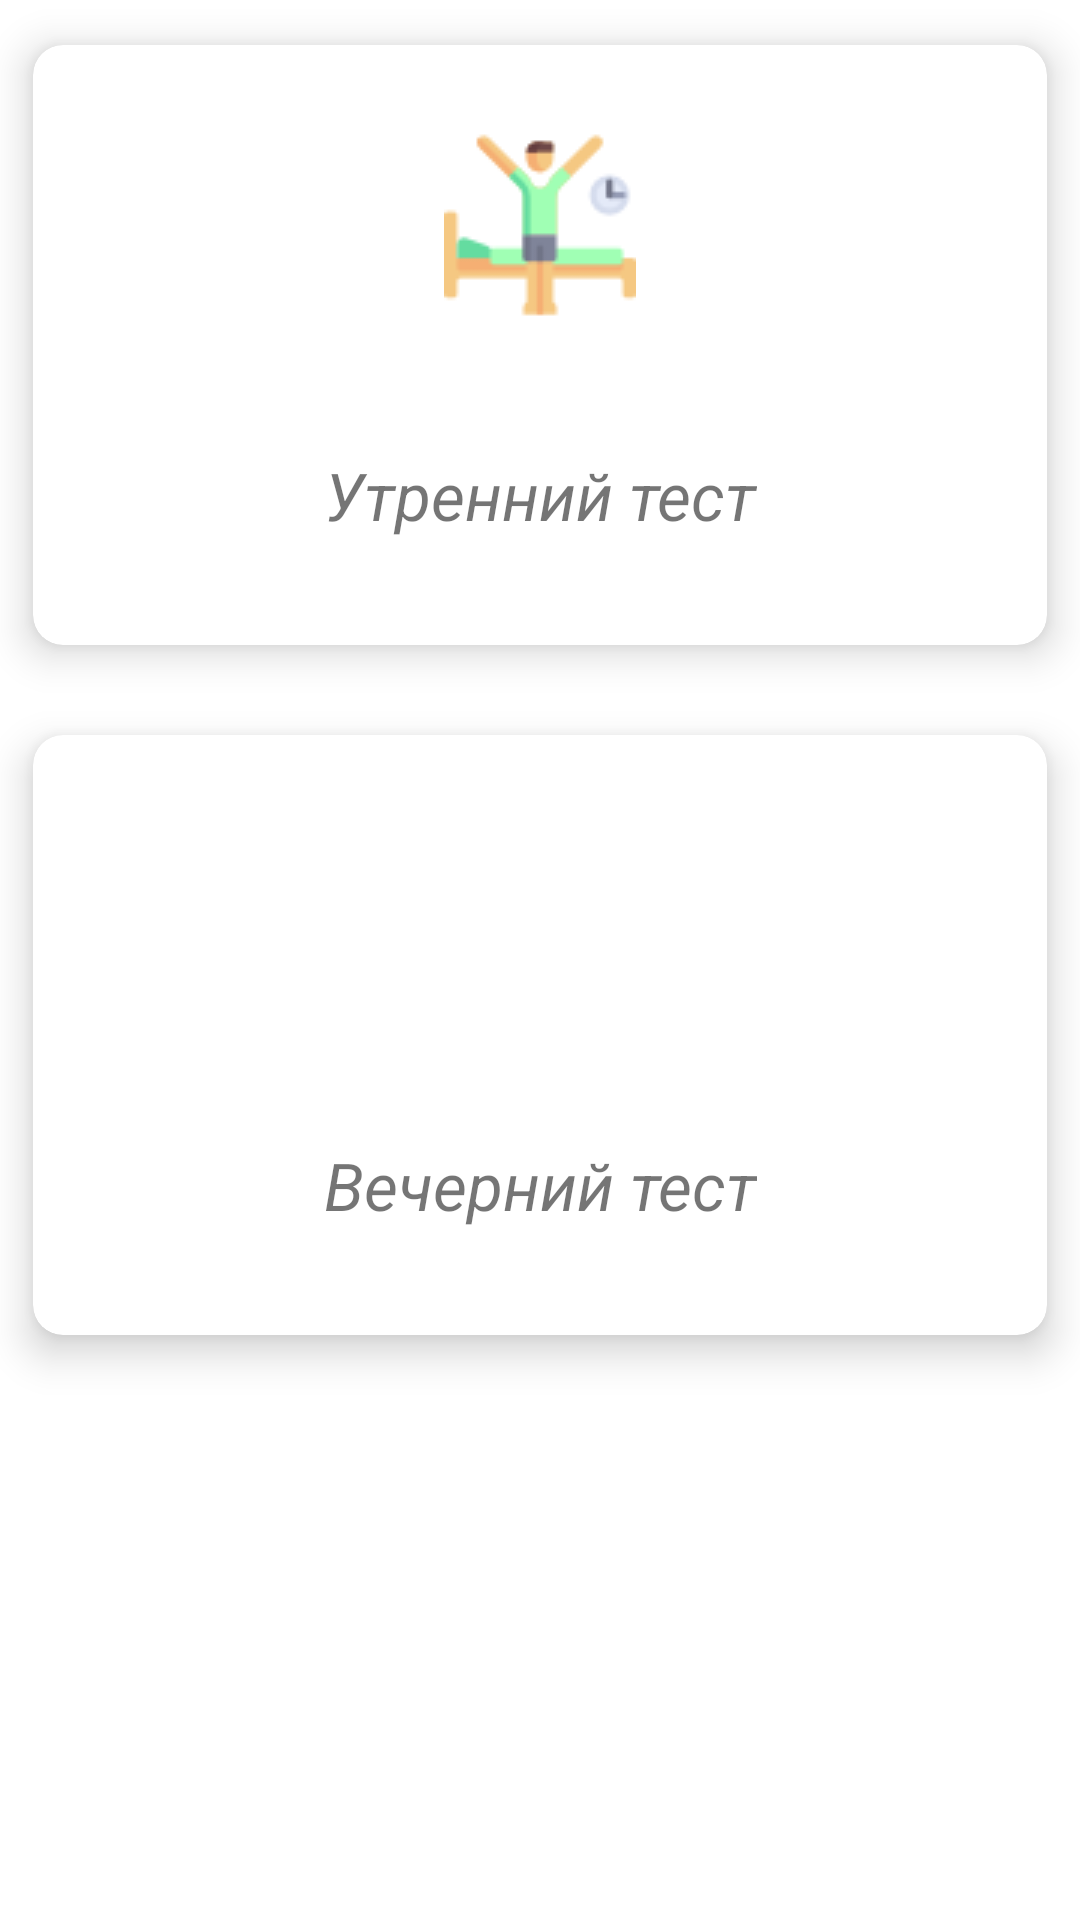

This screen was rendered from an Android layout file. Write that file and the resources it references.
<!-- AndroidManifest.xml: application theme Theme.WeLoveCanoeSlalomAndroid -->
<!-- res/layout/fragment_tests_menu.xml -->
<?xml version="1.0" encoding="utf-8"?>
<androidx.constraintlayout.widget.ConstraintLayout xmlns:android="http://schemas.android.com/apk/res/android"
    xmlns:app="http://schemas.android.com/apk/res-auto"
    xmlns:tools="http://schemas.android.com/tools"
    android:layout_width="match_parent"
    android:layout_height="match_parent">

    <com.google.android.material.card.MaterialCardView
        android:id="@+id/tests_menu_morning_test_card"
        android:layout_width="match_parent"
        android:layout_height="wrap_content"
        app:cardBackgroundColor="@color/white"
        app:cardCornerRadius="@dimen/menu_cards_corner_radius"
        app:cardElevation="@dimen/menu_cards_elevation"
        app:cardPreventCornerOverlap="true"
        app:cardUseCompatPadding="true"
        app:contentPadding="@dimen/menu_cards_content_padding"
        app:layout_constraintEnd_toEndOf="parent"
        app:layout_constraintStart_toStartOf="parent"
        app:layout_constraintTop_toTopOf="parent">

        <androidx.constraintlayout.widget.ConstraintLayout
            android:layout_width="match_parent"
            android:layout_height="wrap_content">

            <ImageView
                android:id="@+id/tests_menu_morning_test_card_image"
                android:layout_width="wrap_content"
                android:layout_height="100dp"
                android:src="@drawable/image_waking_up"
                app:layout_constraintEnd_toEndOf="parent"
                app:layout_constraintStart_toStartOf="parent"
                app:layout_constraintTop_toTopOf="parent" />

            <TextView
                android:id="@+id/tests_menu_morning_test_card_text"
                android:layout_width="wrap_content"
                android:layout_height="80dp"
                android:gravity="center"
                android:padding="@dimen/text_padding"
                android:text="@string/tests_menu_morning_test_card_text"
                android:textSize="@dimen/title_text_font_size"
                android:textStyle="italic"
                app:layout_constraintEnd_toEndOf="parent"
                app:layout_constraintStart_toStartOf="parent"
                app:layout_constraintTop_toBottomOf="@id/tests_menu_morning_test_card_image" />

        </androidx.constraintlayout.widget.ConstraintLayout>

    </com.google.android.material.card.MaterialCardView>

    <com.google.android.material.card.MaterialCardView
        android:id="@+id/tests_menu_evening_test_card"
        android:layout_width="match_parent"
        android:layout_height="wrap_content"
        app:cardBackgroundColor="@color/white"
        app:cardCornerRadius="@dimen/menu_cards_corner_radius"
        app:cardElevation="@dimen/menu_cards_elevation"
        app:cardPreventCornerOverlap="true"
        app:cardUseCompatPadding="true"
        app:contentPadding="@dimen/menu_cards_content_padding"
        app:layout_constraintEnd_toEndOf="parent"
        app:layout_constraintStart_toStartOf="parent"
        app:layout_constraintTop_toBottomOf="@id/tests_menu_morning_test_card">

        <androidx.constraintlayout.widget.ConstraintLayout
            android:layout_width="match_parent"
            android:layout_height="wrap_content">

            <ImageView
                android:id="@+id/tests_menu_evening_test_card_image"
                android:layout_width="wrap_content"
                android:layout_height="100dp"
                android:src="@drawable/image_half_moon"
                app:layout_constraintEnd_toEndOf="parent"
                app:layout_constraintStart_toStartOf="parent"
                app:layout_constraintTop_toTopOf="parent" />

            <TextView
                android:id="@+id/tests_menu_evening_test_card_text"
                android:layout_width="wrap_content"
                android:layout_height="80dp"
                android:gravity="center"
                android:padding="@dimen/text_padding"
                android:text="@string/tests_menu_evening_test_card_text"
                android:textSize="@dimen/title_text_font_size"
                android:textStyle="italic"
                app:layout_constraintEnd_toEndOf="parent"
                app:layout_constraintStart_toStartOf="parent"
                app:layout_constraintTop_toBottomOf="@id/tests_menu_evening_test_card_image" />

        </androidx.constraintlayout.widget.ConstraintLayout>

    </com.google.android.material.card.MaterialCardView>

</androidx.constraintlayout.widget.ConstraintLayout>
<!-- resources referenced by this layout -->
<resources>
  <color name="white">#FFFFFFFF</color>
  <dimen name="menu_cards_content_padding">10dp</dimen>
  <dimen name="menu_cards_corner_radius">10dp</dimen>
  <dimen name="menu_cards_elevation">8dp</dimen>
  <dimen name="text_padding">5dp</dimen>
  <dimen name="title_text_font_size">22sp</dimen>
  <!-- drawable image_waking_up: png bitmap (drawable, 1995 bytes) -->
  <string name="tests_menu_evening_test_card_text">Вечерний тест</string>
  <string name="tests_menu_morning_test_card_text">Утренний тест</string>
  <style name="Theme.WeLoveCanoeSlalomAndroid" parent="Theme.MaterialComponents.DayNight.DarkActionBar">
          
          <item name="colorPrimary">@color/purple_500</item>
          <item name="colorPrimaryVariant">@color/purple_700</item>
          <item name="colorOnPrimary">@color/white</item>
          
          <item name="colorSecondary">@color/teal_200</item>
          <item name="colorSecondaryVariant">@color/teal_700</item>
          <item name="colorOnSecondary">@color/black</item>
          
          <item name="android:statusBarColor" tools:targetApi="l">?attr/colorPrimaryVariant</item>
          
      </style>
  <color name="purple_500">#FF6200EE</color>
  <color name="purple_700">#FF3700B3</color>
  <color name="teal_200">#FF03DAC5</color>
  <color name="teal_700">#FF018786</color>
  <color name="black">#FF000000</color>
</resources>
